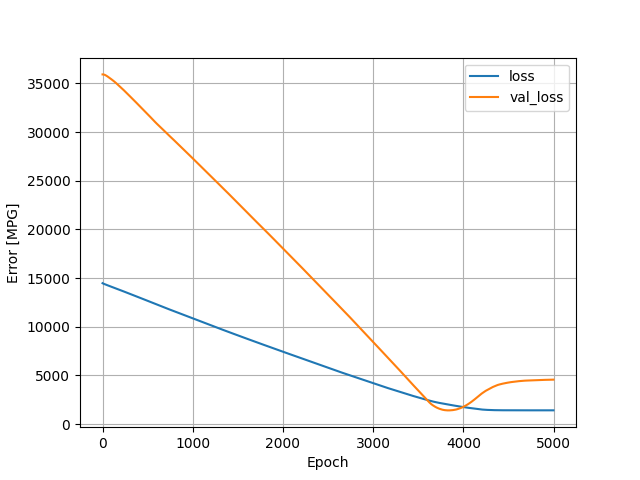

Source data for this figure (header and first rows):
, loss, val_loss, epoch
0, 14474, 35913, 0
1, 14468, 35914, 1
2, 14463, 35915, 2
3, 14458, 35916, 3
4, 14453, 35916, 4
5, 14448, 35915, 5
6, 14444, 35914, 6
7, 14439, 35913, 7
8, 14435, 35912, 8
9, 14431, 35910, 9
10, 14427, 35909, 10
11, 14422, 35906, 11
12, 14419, 35904, 12
13, 14415, 35902, 13
14, 14411, 35900, 14
15, 14407, 35897, 15
16, 14403, 35895, 16
17, 14399, 35892, 17
18, 14395, 35890, 18
19, 14391, 35887, 19
20, 14387, 35884, 20
21, 14383, 35882, 21
22, 14379, 35879, 22
23, 14375, 35876, 23
24, 14372, 35872, 24
25, 14368, 35868, 25
26, 14364, 35864, 26
27, 14361, 35859, 27
28, 14357, 35855, 28
29, 14354, 35850, 29
30, 14350, 35846, 30
31, 14346, 35841, 31
32, 14343, 35837, 32
33, 14339, 35831, 33
34, 14336, 35825, 34
35, 14332, 35820, 35
36, 14329, 35816, 36
37, 14325, 35810, 37
38, 14322, 35804, 38
39, 14318, 35799, 39
40, 14315, 35793, 40
41, 14311, 35788, 41
42, 14308, 35782, 42
43, 14304, 35776, 43
44, 14300, 35769, 44
45, 14297, 35764, 45
46, 14293, 35758, 46
47, 14290, 35752, 47
48, 14286, 35746, 48
49, 14283, 35740, 49
50, 14279, 35734, 50
51, 14276, 35728, 51
52, 14272, 35723, 52
53, 14268, 35717, 53
54, 14265, 35711, 54
55, 14261, 35703, 55
56, 14258, 35698, 56
57, 14254, 35691, 57
58, 14251, 35684, 58
59, 14247, 35678, 59
... 4,940 more rows
